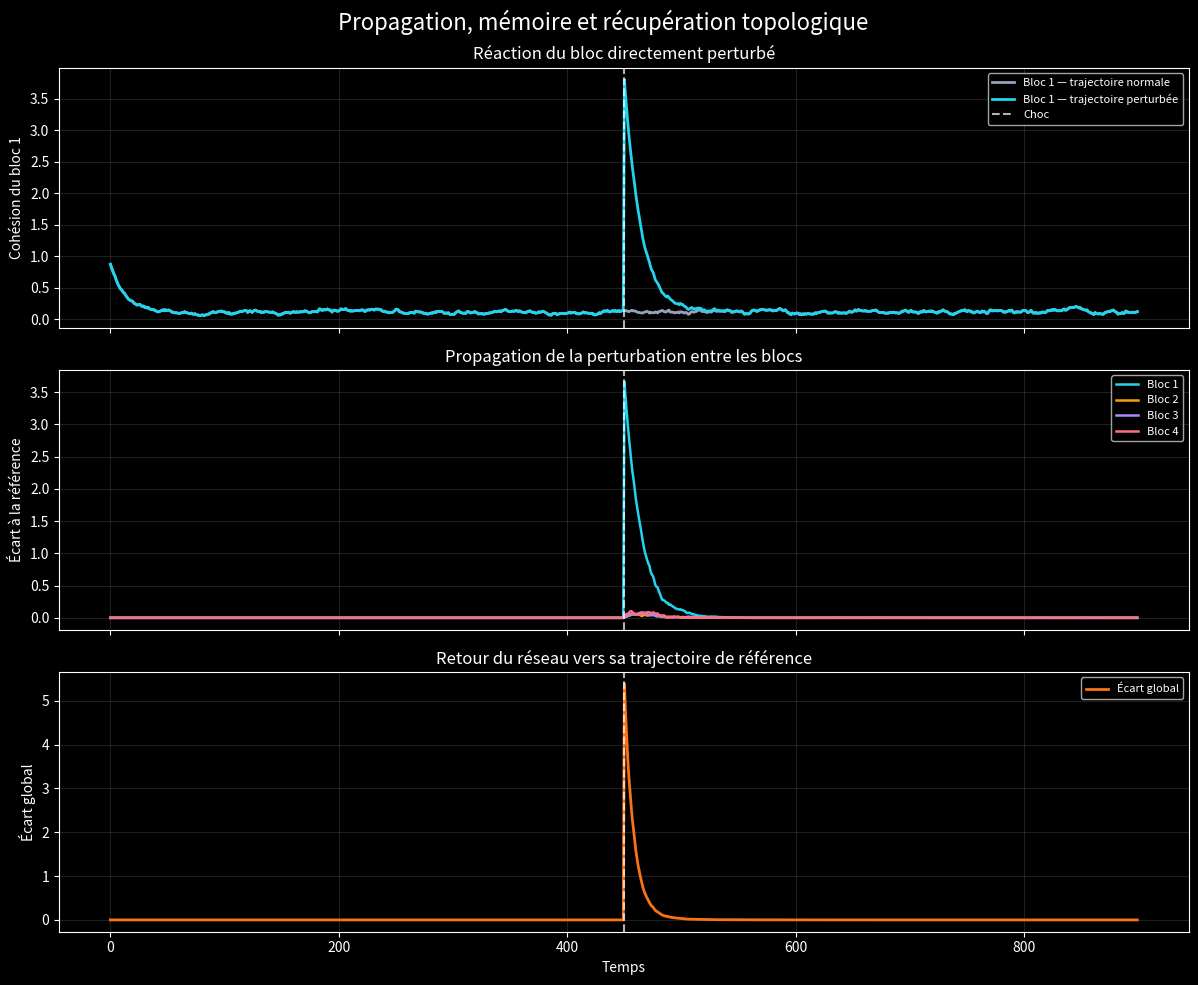

The script that saved this image:
import numpy as np
import matplotlib.pyplot as plt

# ============================================================
# Courbe temporelle de propagation et de récupération
# ============================================================

rng = np.random.default_rng(7)

N = 32
T = 900
DT = 0.04
CHOC = 450

K = 5
MEMORY = 0.992
RENFORCEMENT = 0.80
OUBLI = 0.35
COMPETITION = 0.55

BLOCS = [
    [2, 3, 4, 7, 11, 16, 18, 24, 26, 28],
    [5, 8, 9, 10, 13, 15, 27, 30, 31],
    [1, 6, 17, 19, 21, 22, 25, 29],
    [0, 12, 14, 20, 23],
]


def garder_meilleurs_liens(W):
    resultat = np.zeros_like(W)

    for i in range(N):
        indices = np.argsort(W[i])[-K:]
        resultat[i, indices] = W[i, indices]

    np.fill_diagonal(resultat, 0.0)

    return resultat


def creer_etat_initial():
    x = rng.normal(0, 1, (N, 2))

    masque = rng.random((N, N)) < 0.12

    W = np.where(
        masque,
        rng.uniform(0.05, 0.35, (N, N)),
        0.0
    )

    np.fill_diagonal(W, 0.0)

    memoire = np.zeros((N, N))

    return x, W, memoire


def simuler(etat_initial, reseau_initial, memoire_initiale,
            bruits, perturbation=False):

    x = etat_initial.copy()
    W = reseau_initial.copy()
    memoire = memoire_initiale.copy()

    cible = np.zeros((N, 2))

    historique_x = []
    historique_W = []

    for t in range(T):

        # Choc uniquement dans l'expérience perturbée
        if perturbation and t == CHOC:
            x[BLOCS[0]] += rng.normal(
                0,
                3,
                (len(BLOCS[0]), 2)
            )

        degre = W.sum(axis=1, keepdims=True) + 1e-9
        voisinage = (W @ x) / degre

        dx = (
            -0.55 * x
            + 0.80 * (voisinage - x)
            + 0.22 * (cible - x)
        )

        x = x + DT * dx
        x = x + bruits[t]

        distance = np.linalg.norm(
            x[:, None, :] - x[None, :, :],
            axis=2
        )

        correlation = np.exp(-distance)

        memoire = (
            MEMORY * memoire
            + (1.0 - MEMORY) * correlation
        )

        moyenne_locale = memoire.mean(
            axis=1,
            keepdims=True
        )

        W += DT * (
            RENFORCEMENT * memoire
            - OUBLI * W
            - COMPETITION * moyenne_locale
        )

        W = np.clip(W, 0.0, 1.0)
        W = garder_meilleurs_liens(W)

        historique_x.append(x.copy())
        historique_W.append(W.copy())

    return {
        "x": np.array(historique_x),
        "W": np.array(historique_W),
    }


def cohesion(positions, bloc):
    points = positions[bloc]
    centre = points.mean(axis=0)
    distances = np.linalg.norm(points - centre, axis=1)
    return np.mean(distances)


def viabilite(positions):
    return np.mean(np.sum(positions ** 2, axis=1))


# ============================================================
# Même départ, même bruit, un seul choc
# ============================================================

etat_initial, reseau_initial, memoire_initiale = (
    creer_etat_initial()
)

bruits = rng.normal(
    0,
    0.035,
    (T, N, 2)
)

normal = simuler(
    etat_initial,
    reseau_initial,
    memoire_initiale,
    bruits,
    perturbation=False
)

perturbe = simuler(
    etat_initial,
    reseau_initial,
    memoire_initiale,
    bruits,
    perturbation=True
)


# ============================================================
# Calcul des courbes
# ============================================================

# Cohésion de chaque bloc dans l'expérience normale
cohesions_normales = np.zeros((4, T))
cohesions_perturbees = np.zeros((4, T))

for t in range(T):

    for b, bloc in enumerate(BLOCS):

        cohesions_normales[b, t] = cohesion(
            normal["x"][t],
            bloc
        )

        cohesions_perturbees[b, t] = cohesion(
            perturbe["x"][t],
            bloc
        )

# Écart entre la trajectoire normale et perturbée
ecarts_blocs = np.zeros((4, T))

for b in range(4):

    ecarts_blocs[b] = np.abs(
        cohesions_perturbees[b]
        - cohesions_normales[b]
    )

viabilite_normale = np.array([
    viabilite(x)
    for x in normal["x"]
])

viabilite_perturbee = np.array([
    viabilite(x)
    for x in perturbe["x"]
])

ecart_global = np.abs(
    viabilite_perturbee
    - viabilite_normale
)


# ============================================================
# Affichage
# ============================================================

plt.style.use("dark_background")

fig, axes = plt.subplots(
    3,
    1,
    figsize=(12, 10),
    sharex=True
)

couleurs = [
    "#22d3ee",
    "#f59e0b",
    "#a78bfa",
    "#fb7185",
]


# Courbes de cohésion du bloc perturbé
axes[0].plot(
    cohesions_normales[0],
    color="#94a3b8",
    linewidth=2,
    label="Bloc 1 — trajectoire normale"
)

axes[0].plot(
    cohesions_perturbees[0],
    color="#22d3ee",
    linewidth=2,
    label="Bloc 1 — trajectoire perturbée"
)

axes[0].axvline(
    CHOC,
    color="white",
    linestyle="--",
    alpha=0.7,
    label="Choc"
)

axes[0].set_ylabel("Cohésion du bloc 1")
axes[0].set_title(
    "Réaction du bloc directement perturbé"
)
axes[0].legend(fontsize=8)


# Propagation de l'écart dans chaque bloc
for b in range(4):

    axes[1].plot(
        ecarts_blocs[b],
        color=couleurs[b],
        linewidth=1.8,
        label=f"Bloc {b + 1}"
    )

axes[1].axvline(
    CHOC,
    color="white",
    linestyle="--",
    alpha=0.7
)

axes[1].set_ylabel("Écart à la référence")
axes[1].set_title(
    "Propagation de la perturbation entre les blocs"
)
axes[1].legend(fontsize=8)


# Récupération globale
axes[2].plot(
    ecart_global,
    color="#f97316",
    linewidth=2,
    label="Écart global"
)

axes[2].axvline(
    CHOC,
    color="white",
    linestyle="--",
    alpha=0.7
)

axes[2].set_xlabel("Temps")
axes[2].set_ylabel("Écart global")
axes[2].set_title(
    "Retour du réseau vers sa trajectoire de référence"
)
axes[2].legend(fontsize=8)

for axe in axes:
    axe.grid(
        True,
        alpha=0.12
    )

fig.suptitle(
    "Propagation, mémoire et récupération topologique",
    fontsize=16
)

fig.tight_layout()

plt.savefig(
    "courbe_recuperation.png",
    dpi=180,
    bbox_inches="tight"
)

print()
print("===== COURBE DE RÉCUPÉRATION =====")
print()
print("Image créée : courbe_recuperation.png")
print()
print(
    "Écart global au moment du choc :",
    round(ecart_global[CHOC], 5)
)
print(
    "Écart global final :",
    round(ecart_global[-1], 7)
)
print(
    "Écart maximal du bloc 1 :",
    round(ecarts_blocs[0].max(), 5)
)
print(
    "Écart final du bloc 1 :",
    round(ecarts_blocs[0, -1], 7)
)
print()
